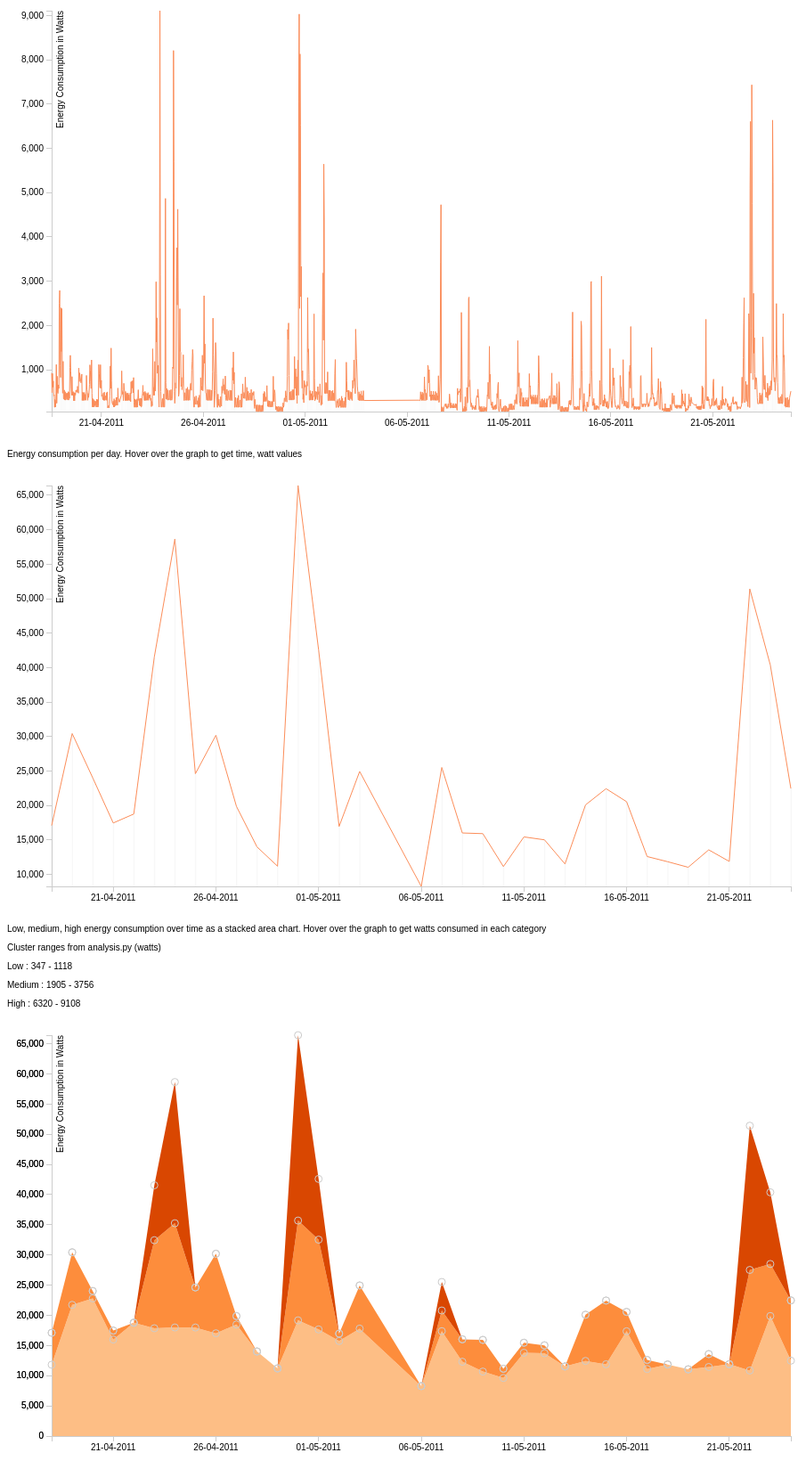
D3 v3 page, settled after 480 driven frames (8 s of simulated time); the page loaded 3 data file(s).


   /* SVG1 for first visualisation - energy consumption per 30 days */
    var margin = {top: 20, right: 80, bottom: 30, left: 50};
    var width = 960 - margin.left - margin.right;
    var height = 500 - margin.top - margin.bottom;
    var padding = 30;
    
    var formatDateToString = d3.time.format("%d-%m-%Y %H:%M:%S");
    var parseDate = d3.time.format("%Y-%m-%d %H:%M:%S").parse;

    var y = d3.scale.linear()
         .range([height, 0]);
         
    var x = d3.time.scale()
         .range([0, width]);
         
    var xAxis = d3.svg.axis()
                    .scale(x)
                    .ticks(d3.time.day, 5)
                    .tickFormat(d3.time.format("%d-%m-%Y"))
                    .orient("bottom");
                    
    var yAxis = d3.svg.axis()
                    .scale(y)
                    .tickFormat(d3.format("04d"))
                    .orient("left");
    
    var line = d3.svg.line()
                 .interpolate("linear")
                 .x(function(d) { return x(d.date); })
                 .y(function(d) { return y(d.watts); });
                 
    var svg1 = d3.select("body").append("svg")
        .attr("width", width + margin.left + margin.right)
        .attr("height", height + margin.top + margin.bottom)
        .append("g")
        .attr("transform", "translate(" + margin.left + "," + margin.top + ")");

    d3.csv("watts_grouped_by_30.csv", 
            function(error, data) {
            
                
                
                data.forEach(function(d) {
                                d.date = parseDate(d.date);
                                d.watts = parseFloat(d.watts);
                            }
                );
                
                     
                x.domain(d3.extent(data, function(d) { return d.date; }));
                
                
              
                
                y.domain([
                  d3.min(data, function(d) { return d.watts; }),
                  d3.max(data, function(d) { return d.watts; })
                ]);
                
                                
                
                
            
                    
                svg1.append("g")
                .attr("class", "x axis")
                .attr("transform", "translate(0," + height + ")")
                .call(xAxis)
                
                
                svg1.append("g")
                .attr("class", "y axis")
                .call(yAxis)
                .append("text")
                .attr("transform", "rotate(-90)")
                .attr("y", 6)
                .attr("dy", ".71em")
                .style("text-anchor", "end")
                .text("Energy Consumption in Watts");
                
                svg1.append("path")
                .datum(data)
                .attr("class", "line")
                .attr("d", line);

                svg1.selectAll("rect")
			    .data(data)
			    .enter()
			    .append("rect")
			    .attr("x", function(d) {
			   		return x(d.date);
			    })
			    .attr("y", function(d) {
			   		return y(d.watts);
			    })
			    .attr("width", 0.01)
			    .attr("height", function(d) {
			   		return height - y(d.watts);
			    })
			    .attr("stroke", "grey")
			    .attr("stroke-opacity", "0.0")
			    .on("mouseover", function(d) {

					//Get this bar's x/y values, then augment for the tooltip
					var xPosition = parseFloat(d3.select(this).attr("x")) ;
					var yPosition = parseFloat(d3.select(this).attr("y")) ;
                    d3.select(this).attr("stroke","#cccccc");
                    d3.select(this).attr("stroke-opacity","100.0");
					//Create the tooltip label
					svg1.append("text")
					   .attr("id", "tooltip1")
					   .attr("x", xPosition)
					   .attr("y", yPosition)
					   .attr("text-anchor", "right")
					   .attr("font-family", "sans-serif")
					   .attr("font-size", "10px")
					   .attr("font-weight", "normal")
					   .attr("fill", "black")
					   .text("Time : " + formatDateToString(d.date));
					   
					//Create the tooltip label
					svg1.append("text")
					   .attr("id", "tooltip2")
					   .attr("x", xPosition)
					   .attr("y", yPosition + 10)
					   .attr("text-anchor", "right")
					   .attr("font-family", "sans-serif")
					   .attr("font-size", "10px")
					   .attr("font-weight", "normal")
					   .attr("fill", "black")
					   .text(" Watt : " + d.watts);

			   })
			   .on("mouseout", function() {
			   
					//Remove the tooltip
					d3.select("#tooltip1").remove();
					d3.select("#tooltip2").remove();
					d3.select(this).attr("stroke-opacity","0.0");
					
			   });


 
       

    });
     
   

   /* SVG for first visualisation - energy consumption per 30 days */
    var margin = {top: 20, right: 80, bottom: 30, left: 50};
    var width = 960 - margin.left - margin.right;
    var height = 500 - margin.top - margin.bottom;
    var padding = 30;
    
    var formatDateToString = d3.time.format("%d-%m-%Y %H:%M:%S");
    var formatDateToDay = d3.time.format("%d-%m-%Y");
    var parseDate = d3.time.format("%Y-%m-%d %H:%M:%S").parse;

    var y = d3.scale.linear()
         .range([height, 0]);
         
    var x = d3.time.scale()
         .range([0, width]);
         
    var xAxis = d3.svg.axis()
                    .scale(x)
                    .ticks(d3.time.day, 5)
                    .tickFormat(d3.time.format("%d-%m-%Y"))
                    .orient("bottom");
                    
    var yAxis = d3.svg.axis()
                    .scale(y)
                    .tickFormat(d3.format("04d"))
                    .orient("left");
    
    var line = d3.svg.line()
                 .interpolate("linear")
                 .x(function(d) { return x(d.date); })
                 .y(function(d) { return y(d.watts); });
                 
    var svg2 = d3.select("body").append("svg")
        .attr("width", width + margin.left + margin.right)
        .attr("height", height + margin.top + margin.bottom)
        .append("g")
        .attr("transform", "translate(" + margin.left + "," + margin.top + ")");

    d3.csv("watts_grouped_by_day.csv", 
            function(error, data) {
            
                
                
                data.forEach(function(d) {
                                d.date = parseDate(d.date);
                                d.watts = parseFloat(d.watts);
                            }
                );
                
                     
                x.domain(d3.extent(data, function(d) { return d.date; }));
                
                
              
                
                y.domain([
                  d3.min(data, function(d) { return d.watts; }),
                  d3.max(data, function(d) { return d.watts; })
                ]);
                
                                
                
                
            
                    
                svg2.append("g")
                .attr("class", "x axis")
                .attr("transform", "translate(0," + height + ")")
                .call(xAxis)
                
                
                svg2.append("g")
                .attr("class", "y axis")
                .call(yAxis)
                .append("text")
                .attr("transform", "rotate(-90)")
                .attr("y", 6)
                .attr("dy", ".71em")
                .style("text-anchor", "end")
                .text("Energy Consumption in Watts");
                
                svg2.append("path")
                .datum(data)
                .attr("class", "line")
                .attr("d", line);

                svg2.selectAll("rect")
			    .data(data)
			    .enter()
			    .append("rect")
			    .attr("x", function(d) {
			   		return x(d.date);
			    })
			    .attr("y", function(d) {
			   		return y(d.watts);
			    })
			    .attr("width", 0.5)
			    .attr("height", function(d) {
			   		return height - y(d.watts);
			    })
			    .attr("stroke", "#cccccc")
			    .attr("stroke-opacity", "0.1")
			    .attr("fill", "#cccccc")
			    .attr("fill-opacity", "0.1")			    
			    .on("mouseover", function(d) {

					//Get this bar's x/y values, then augment for the tooltip
					var xPosition = parseFloat(d3.select(this).attr("x")) ;
					var yPosition = parseFloat(d3.select(this).attr("y")) ;
                    d3.select(this).attr("stroke","#cccccc");
                    d3.select(this).attr("stroke-opacity","100.0");
					//Create the tooltip label
					svg2.append("text")
					   .attr("id", "tooltip1")
					   .attr("x", xPosition)
					   .attr("y", yPosition)
					   .attr("text-anchor", "right")
					   .attr("font-family", "sans-serif")
					   .attr("font-size", "10px")
					   .attr("font-weight", "normal")
					   .attr("fill", "black")
					   .text("Day : " + formatDateToDay(d.date));
					   
					//Create the tooltip label
					svg2.append("text")
					   .attr("id", "tooltip2")
					   .attr("x", xPosition)
					   .attr("y", yPosition + 10)
					   .attr("text-anchor", "right")
					   .attr("font-family", "sans-serif")
					   .attr("font-size", "10px")
					   .attr("font-weight", "normal")
					   .attr("fill", "black")
					   .text(" Watt : " + d3.round(d.watts, 2));
					   
					   

			   })
			   .on("mouseout", function() {
			   
					//Remove the tooltip
					
					d3.select("#tooltip1").remove();
					d3.select("#tooltip2").remove();
					
					d3.select(this).attr("stroke-opacity","0.1");
					
			   });


 
       

    });
     
   

   
   var format = d3.time.format("%m/%d/%y");

   var margin = {top: 20, right: 80, bottom: 30, left: 50};
   var width = 960 - margin.left - margin.right;
   var height = 500 - margin.top - margin.bottom;

   var x = d3.time.scale()
    .range([0, width]);

   var y = d3.scale.linear()
    .range([height, 0]);

   //var z = d3.scale.category20c();
   var z = function(i){
            colors = ['#fdbe85', '#fd8d3c', '#d94701'];
            return colors[i];
        }

   var xAxis = d3.svg.axis()
    .scale(x)
    .ticks(d3.time.day, 5)
    .tickFormat(d3.time.format("%d-%m-%Y"))
    .orient("bottom");


   var yAxis = d3.svg.axis()
    .scale(y)
    .orient("left");

   var stack = d3.layout.stack()
    .offset("zero")
    .values(function(d) { return d.values; })
    .x(function(d) { return d.date; })
    .y(function(d) { return d.value; });

   var nest = d3.nest()
    .key(function(d) { return d.key; });

   var area = d3.svg.area()
    .interpolate("linear")
    .x(function(d) { return x(d.date); })
    .y0(function(d) { return y(d.y0); })
    .y1(function(d) { return y(d.y0 + d.y); });

   var svg3 = d3.select("body").append("svg")
    .attr("width", width + margin.left + margin.right)
    .attr("height", height + margin.top + margin.bottom)
    .append("g")
    .attr("transform", "translate(" + margin.left + "," + margin.top + ")");

   d3.csv("watts_cluster_areachart.csv", function(data) {
    data.forEach(function(d) {
        d.date = format.parse(d.date);
        d.value = parseFloat(d.value);
    });

    var layers = stack(nest.entries(data));

    x.domain(d3.extent(data, function(d) { return d.date; }));
    y.domain([0, d3.max(data, function(d) { return d.y0 + d.y; })]);
    
    
    //data for pie chart
    pie_data = {};        

    data.forEach(function (d){
       if(d.date in pie_data){
            pie_data[d.date].push(d.value);
       }
       else{
            pie_data[d.date] = []
            pie_data[d.date].push(d.value)
       }
        
       
   });
   
   
      svg3.selectAll(".layer")
      .data(layers)
      .enter().append("path")
      .attr("class", "layer")
      .attr("d", function(d) { return area(d.values); })
      .style("fill", function(d, i) { return z(i); });

    svg3.append("g")
      .attr("class", "x axis")
      .attr("transform", "translate(0," + height + ")")
      .call(xAxis);

    svg3.append("g")
      .attr("class", "y axis")
      .call(yAxis);
      
    svg3.append("g")
                .attr("class", "y axis")
                .call(yAxis)
                .append("text")
                .attr("transform", "rotate(-90)")
                .attr("y", 6)
                .attr("dy", ".71em")
                .style("text-anchor", "end")
                .text("Energy Consumption in Watts");
    
    /*tooltip*/
   
     svg3.selectAll("circle")
			    .data(data)
			    .enter()
			    .append("circle")
			    .attr("cx", function(d) {
			   		return x(d.date);
			    })
			    .attr("cy", function(d) {
			   		return y(d.y0 + d.y);
			    })
			    .attr("r", 4)
			    .attr("stroke", "#cccccc")
			    .attr("stroke-opacity", "100.0")
			    .attr("fill", "#cccccc")
			    .attr("fill-opacity", "0")
			    .on("mouseover", function(d){
			                        d3.select(this).attr("stroke","#cccccc");
                                    d3.select(this).attr("stroke-opacity","100.0");
                                    d3.select(this).attr("fill-opacity", "100");

                                    
                                    var pie_dataset = [0, 0, 0];
                                    var watt_sum = 1;
                                    if(d.date in pie_data){
                                        pie_dataset = pie_data[d.date];
                                    }
                                    
                                    watt_sum = d3.sum(pie_dataset);

                                    var outerRadius = 90;
                                    var innerRadius = 60;
                          			var arc = d3.svg.arc()
						                            	.innerRadius(innerRadius)
						                            	.outerRadius(outerRadius);
						                            	
						            var pie = d3.layout.pie();
						            
						            var arcs = svg3.selectAll("g.arc")
						                            .data(pie(pie_dataset))
						                            .enter()
						                            .append("g")
						                            .attr("id", "pie")
						                            .attr("transform", "translate(" + 650 + "," + 100 + ")")
						                            .attr("class", "arc");
						            
						            arcs.append("path")
						                    .attr("fill", function(d, i) {
						                             return z(i);       
						                     })
						                     .attr("id", "pie_path")
						                     .attr("d", arc);
						                     
						            //Labels
						            dt = formatDateToDay(d.date)
						            arcs.append("text")
						                .attr("transform", function(d) {
						                        return "translate(" + arc.centroid(d) + ")";
						                 })
						                 .attr("text-anchor", "middle")
						                 .attr("id", "pie_label")
						                 .text(function(d) {
						                    if(d.value != 0){
						                        return d3.round(d.value) + "(" + d3.round(d.value * 100/watt_sum) + "%)";
						                    }
						                 });
						                 
						            // label units on donut
                                        svg3.append("text")
                                       .attr("id", "donutLabel1")
                                       .attr("text-anchor", "middle")
                                       .attr("x", 650)
                                       .attr("y", 80)
                                       .attr("dy", ".75em")
                                       .attr("fill", "gray")
                                       .attr("opacity", "100")
                                       .attr("font-size", "11px")
                                       .text(dt);       
                                       
                                        svg3.append("text")
                                       .attr("id", "donutLabel2")
                                       .attr("text-anchor", "middle")
                                       .attr("x", 650)
                                       .attr("y", 100)
                                       .attr("dy", ".75em")
                                       .attr("fill", "gray")
                                       .attr("opacity", "100")
                                       .attr("font-size", "11px")
                                       .text(d3.round(watt_sum));
                                       
                                       
                                        svg3.append("text")
                                       .attr("id", "donutLabel3")
                                       .attr("text-anchor", "middle")
                                       .attr("x", 650)
                                       .attr("y", 110)
                                       .attr("dy", ".75em")
                                       .attr("fill", "gray")
                                       .attr("opacity", "100")
                                       .attr("font-size", "6px")
                                       .text("(Watts)");                                                                                
                          	
                                                
                                    
			      })
			     .on("mouseout", function(){
                                    d3.select("#donutLabel1").remove();
                                    d3.select("#donutLabel2").remove();
                                    d3.select("#donutLabel3").remove();
                                    d3.selectAll("g.arc").remove();
                                    d3.select(this).attr("fill-opacity", "0")
			        
			      });

      
    });
    

### data: watts_grouped_by_30.csv
date, watts
2011-04-18 13:22:00, 925.8
2011-04-18 13:52:00, 483.3
2011-04-18 14:22:00, 915.8
2011-04-18 14:52:00, 609
2011-04-18 15:22:00, 745.2
2011-04-18 15:52:00, 409.9
2011-04-18 16:22:00, 434.1
2011-04-18 16:52:00, 152.7
2011-04-18 17:22:00, 327.6
2011-04-18 17:52:00, 156.8
2011-04-18 18:22:00, 330.2
2011-04-18 18:52:00, 1119
2011-04-18 19:22:00, 244
2011-04-18 19:52:00, 852.9
2011-04-18 20:22:00, 491.9
2011-04-18 20:52:00, 466.7
2011-04-18 21:22:00, 659.7
2011-04-18 21:52:00, 576.3
2011-04-18 22:22:00, 2497
2011-04-18 22:52:00, 2790
2011-04-18 23:22:00, 1092
2011-04-18 23:52:00, 826
2011-04-19 00:22:00, 2397
2011-04-19 00:52:00, 1412
2011-04-19 01:22:00, 2379
2011-04-19 01:52:00, 841.2
2011-04-19 02:22:00, 471.5
2011-04-19 02:52:00, 1190
2011-04-19 03:22:00, 343.8
2011-04-19 03:52:00, 336.5
2011-04-19 04:22:00, 541.4
2011-04-19 04:52:00, 316.1
2011-04-19 05:22:00, 502.5
2011-04-19 05:52:00, 314.8
2011-04-19 06:22:00, 359.9
2011-04-19 06:52:00, 470.7
2011-04-19 07:22:00, 334
2011-04-19 07:52:00, 471.2
2011-04-19 08:22:00, 315.9
2011-04-19 08:52:00, 504.5
2011-04-19 09:22:00, 315.2
2011-04-19 09:52:00, 487.9
2011-04-19 10:22:00, 353.1
2011-04-19 10:52:00, 1051
2011-04-19 11:22:00, 1326
2011-04-19 11:52:00, 967.6
2011-04-19 12:22:00, 619.5
2011-04-19 12:52:00, 422.3
2011-04-19 13:22:00, 845.3
2011-04-19 13:52:00, 422.7
2011-04-19 14:22:00, 497
2011-04-19 14:52:00, 504.1
2011-04-19 15:22:00, 298.3
2011-04-19 15:52:00, 483.3
2011-04-19 16:22:00, 297.2
2011-04-19 16:52:00, 478.5
2011-04-19 17:22:00, 427.8
2011-04-19 17:52:00, 532.9
2011-04-19 18:22:00, 508.5
2011-04-19 18:52:00, 545.3
... 1,541 more rows

### data: watts_cluster_areachart.csv
key, value, date
0, 11819, 04/18/11
1, 5287, 04/18/11
2, 0.000000000000, 04/18/11
0, 21737, 04/19/11
1, 8704, 04/19/11
2, 0.000000000000, 04/19/11
0, 22806, 04/20/11
1, 1221, 04/20/11
2, 0.000000000000, 04/20/11
0, 15986, 04/21/11
1, 1489, 04/21/11
2, 0.000000000000, 04/21/11
0, 18776, 04/22/11
1, 0.000000000000, 04/22/11
2, 0.000000000000, 04/22/11
0, 17858, 04/23/11
1, 14585, 04/23/11
2, 9108, 04/23/11
0, 17988, 04/24/11
1, 17267, 04/24/11
2, 23393, 04/24/11
0, 17981, 04/25/11
1, 6637, 04/25/11
2, 0.000000000000, 04/25/11
0, 17023, 04/26/11
1, 13177, 04/26/11
2, 0.000000000000, 04/26/11
0, 18478, 04/27/11
1, 1401, 04/27/11
2, 0.000000000000, 04/27/11
0, 14010, 04/28/11
1, 0.000000000000, 04/28/11
2, 0.000000000000, 04/28/11
0, 11210, 04/29/11
1, 0.000000000000, 04/29/11
2, 0.000000000000, 04/29/11
0, 19169, 04/30/11
1, 16529, 04/30/11
2, 30714, 04/30/11
0, 17662, 05/01/11
1, 14873, 05/01/11
2, 10064, 05/01/11
0, 15743, 05/02/11
1, 1230, 05/02/11
2, 0.000000000000, 05/02/11
0, 17800, 05/03/11
1, 7147, 05/03/11
2, 0.000000000000, 05/03/11
0, 8279, 05/06/11
1, 0.000000000000, 05/06/11
2, 0.000000000000, 05/06/11
0, 17380, 05/07/11
1, 3416, 05/07/11
2, 4727, 05/07/11
0, 12307, 05/08/11
1, 3717, 05/08/11
2, 0.000000000000, 05/08/11
0, 10682, 05/09/11
1, 5247, 05/09/11
2, 0.000000000000, 05/09/11
... 45 more rows

### data: watts_grouped_by_day.csv
date, watts
2011-04-18 00:00:00, 17106
2011-04-19 00:00:00, 30440
2011-04-20 00:00:00, 24027
2011-04-21 00:00:00, 17476
2011-04-22 00:00:00, 18776
2011-04-23 00:00:00, 41552
2011-04-24 00:00:00, 58648
2011-04-25 00:00:00, 24619
2011-04-26 00:00:00, 30200
2011-04-27 00:00:00, 19879
2011-04-28 00:00:00, 14010
2011-04-29 00:00:00, 11210
2011-04-30 00:00:00, 66412
2011-05-01 00:00:00, 42599
2011-05-02 00:00:00, 16973
2011-05-03 00:00:00, 24947
2011-05-06 00:00:00, 8279
2011-05-07 00:00:00, 25523
2011-05-08 00:00:00, 16024
2011-05-09 00:00:00, 15929
2011-05-10 00:00:00, 11153
2011-05-11 00:00:00, 15456
2011-05-12 00:00:00, 15033
2011-05-13 00:00:00, 11531
2011-05-14 00:00:00, 20096
2011-05-15 00:00:00, 22448
2011-05-16 00:00:00, 20563
2011-05-17 00:00:00, 12610
2011-05-18 00:00:00, 11859
2011-05-19 00:00:00, 11051
2011-05-20 00:00:00, 13579
2011-05-21 00:00:00, 11900
2011-05-22 00:00:00, 51413
2011-05-23 00:00:00, 40379
2011-05-24 00:00:00, 22473